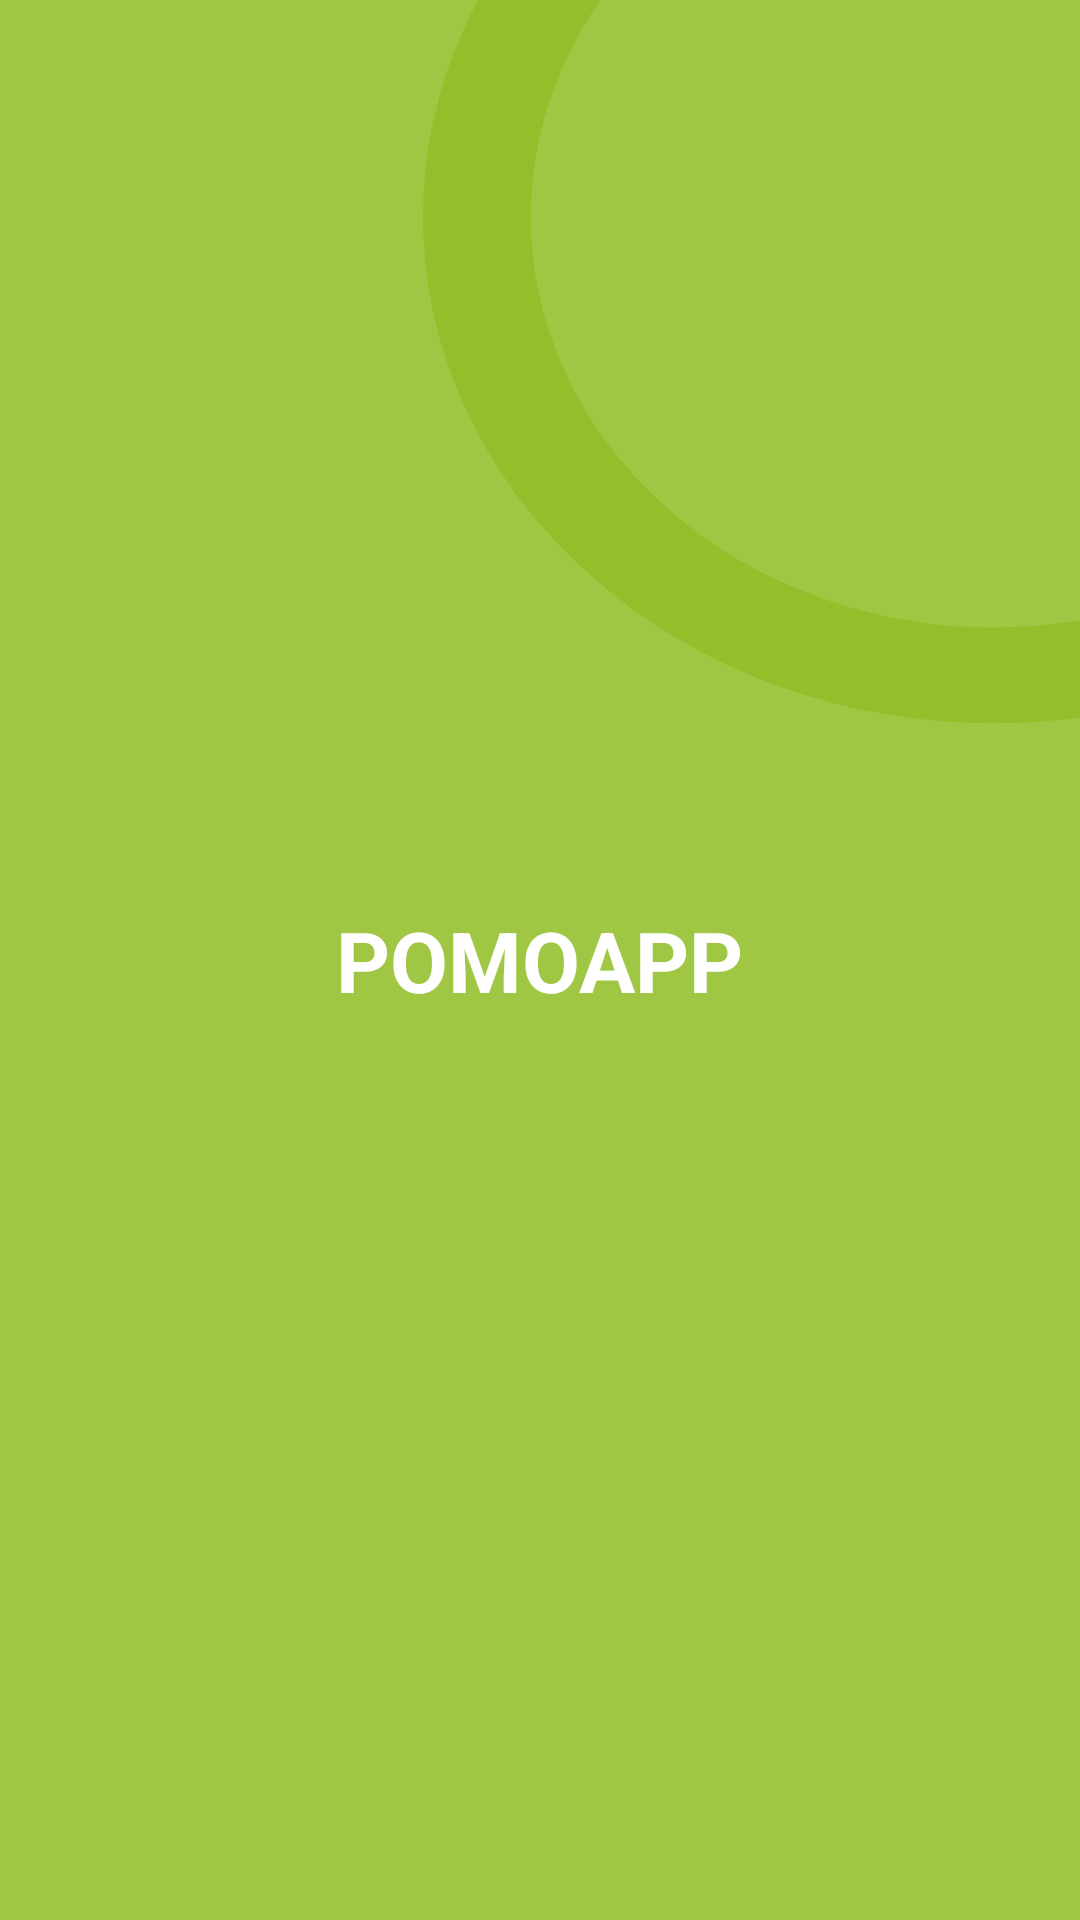

This screen was rendered from an Android layout file. Write that file and the resources it references.
<!-- AndroidManifest.xml: application theme AppTheme -->
<!-- res/layout/activity_main.xml -->
<?xml version="1.0" encoding="utf-8"?>
<androidx.constraintlayout.widget.ConstraintLayout xmlns:android="http://schemas.android.com/apk/res/android"
    xmlns:app="http://schemas.android.com/apk/res-auto"
    xmlns:tools="http://schemas.android.com/tools"
    android:layout_width="match_parent"
    android:layout_height="match_parent"
    tools:context=".MainActivity"
    android:background="@drawable/ic_bg_green">

    <TextView
        android:layout_width="wrap_content"
        android:layout_height="wrap_content"
        android:text="POMOAPP"
        android:textColor="#fff"
        android:textSize="28sp"
        android:textStyle="bold"
        app:layout_constraintBottom_toBottomOf="parent"
        app:layout_constraintEnd_toEndOf="parent"
        app:layout_constraintStart_toStartOf="parent"
        app:layout_constraintTop_toTopOf="parent" />

</androidx.constraintlayout.widget.ConstraintLayout>
<!-- resources referenced by this layout -->
<resources>
  <!-- drawable ic_bg_green (drawable) -->
  <vector xmlns:android="http://schemas.android.com/apk/res/android"
      android:width="411dp"
      android:height="823dp"
      android:viewportWidth="411"
      android:viewportHeight="823">
    <group>
      <clip-path
          android:pathData="M0,0h411v823h-411z"/>
      <path
          android:pathData="M0,0h411v823h-411z"
          android:fillColor="#A0C743"/>
      <path
          android:pathData="M378,93m-196.5,0a196.5,196.5 0,1 1,393 0a196.5,196.5 0,1 1,-393 0"
          android:strokeWidth="41"
          android:fillColor="#00000000"
          android:strokeColor="#92BF2A"/>
    </group>
  </vector>
  <style name="AppTheme" parent="Theme.AppCompat.Light.DarkActionBar">
          
          <item name="colorPrimary">@color/greenCunyun</item>
          <item name="colorPrimaryDark">@color/greenOver</item>
          <item name="colorAccent">@color/colorAccent</item>
      </style>
  <color name="greenCunyun">#a0c743</color>
  <color name="greenOver">#92bf2a</color>
  <color name="colorAccent">#8d99ae</color>
</resources>
